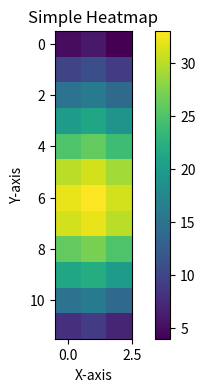

Source code (Python):
import numpy as np
import matplotlib.pyplot as plt

# Create a sample dataset
data = np.array([
    [5, 10, 15, 20, 25, 30, 32, 31, 26, 21, 15, 8],  # Year 2020
    [6, 11, 16, 21, 26, 31, 33, 32, 27, 22, 16, 9],  # Year 2021
    [4, 9, 14, 19, 24, 29, 31, 30, 25, 20, 14, 7]    # Year 2022
])

# Create a heatmap
plt.figure(figsize=(6, 4))
plt.imshow(np.transpose(data), cmap='viridis')

# Add colorbar
plt.colorbar()

# Add labels
plt.title('Simple Heatmap')
plt.xlabel('X-axis')
plt.ylabel('Y-axis')

# Show the plot
plt.show()